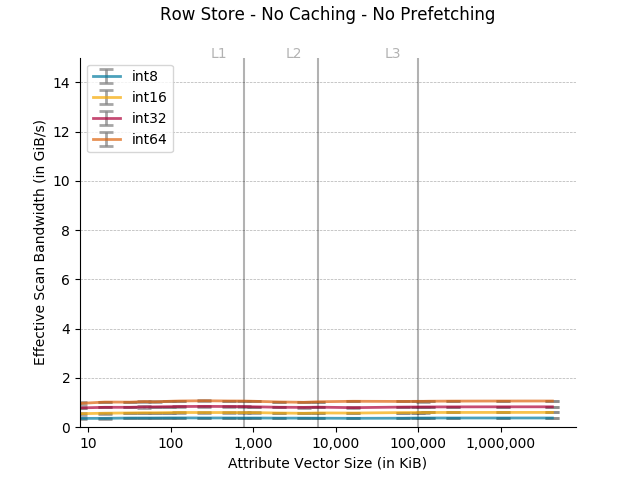

Values plotted in this chart, from the file beside it:
Column size in KB, Data type, Time in ns, Cache, Thread Count
8, int8, 21781, Uncached, 12 threads
8, int8, 21410, Uncached, 12 threads
8, int8, 21664, Uncached, 12 threads
8, int8, 20496, Uncached, 12 threads
8, int8, 21716, Uncached, 12 threads
8, int8, 21420, Uncached, 12 threads
8, int16, 12997, Uncached, 12 threads
8, int16, 15016, Uncached, 12 threads
8, int16, 13576, Uncached, 12 threads
8, int16, 15425, Uncached, 12 threads
8, int16, 13479, Uncached, 12 threads
8, int16, 13417, Uncached, 12 threads
8, int32, 9801, Uncached, 12 threads
8, int32, 9827, Uncached, 12 threads
8, int32, 9821, Uncached, 12 threads
8, int32, 9662, Uncached, 12 threads
8, int32, 9584, Uncached, 12 threads
8, int32, 9796, Uncached, 12 threads
8, int64, 7746, Uncached, 12 threads
8, int64, 9360, Uncached, 12 threads
8, int64, 7536, Uncached, 12 threads
8, int64, 7772, Uncached, 12 threads
8, int64, 7649, Uncached, 12 threads
8, int64, 7624, Uncached, 12 threads
16, int8, 40620, Uncached, 12 threads
16, int8, 48424, Uncached, 12 threads
16, int8, 41083, Uncached, 12 threads
16, int8, 41910, Uncached, 12 threads
16, int8, 41750, Uncached, 12 threads
16, int8, 41624, Uncached, 12 threads
16, int16, 26327, Uncached, 12 threads
16, int16, 26915, Uncached, 12 threads
16, int16, 28168, Uncached, 12 threads
16, int16, 26524, Uncached, 12 threads
16, int16, 27062, Uncached, 12 threads
16, int16, 26379, Uncached, 12 threads
16, int32, 18845, Uncached, 12 threads
16, int32, 18845, Uncached, 12 threads
16, int32, 18813, Uncached, 12 threads
16, int32, 18895, Uncached, 12 threads
16, int32, 18980, Uncached, 12 threads
16, int32, 19078, Uncached, 12 threads
16, int64, 14827, Uncached, 12 threads
16, int64, 14620, Uncached, 12 threads
16, int64, 15234, Uncached, 12 threads
16, int64, 15198, Uncached, 12 threads
16, int64, 14864, Uncached, 12 threads
16, int64, 14976, Uncached, 12 threads
32, int8, 80748, Uncached, 12 threads
32, int8, 82016, Uncached, 12 threads
32, int8, 81688, Uncached, 12 threads
32, int8, 81905, Uncached, 12 threads
32, int8, 82963, Uncached, 12 threads
32, int8, 83207, Uncached, 12 threads
32, int16, 52598, Uncached, 12 threads
32, int16, 53259, Uncached, 12 threads
32, int16, 52851, Uncached, 12 threads
32, int16, 52684, Uncached, 12 threads
32, int16, 52614, Uncached, 12 threads
32, int16, 52461, Uncached, 12 threads
... 468 more rows
